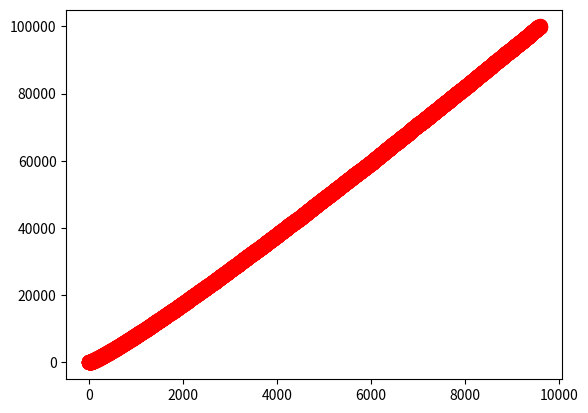

This figure's Python source:
from math import *
import numpy as np
import matplotlib.pyplot as plt
from time import time
end = 100000
def get_primes(end):
    start = time()

    list_of_primes = np.array([3])
    for possible_prime in np.arange(5,end+1,2):
        #print(possible_prime)
        if np.all(possible_prime%list_of_primes):
            list_of_primes = np.append(list_of_primes, possible_prime)
    list_of_primes = np.append(2, list_of_primes)
    print(time()-start)

    plt.plot(np.arange(1,len(list_of_primes)+1), list_of_primes)
    plt.plot(np.arange(1,len(list_of_primes)+1), list_of_primes,"ro",  markersize=10)
    plt.show()

get_primes(end)
